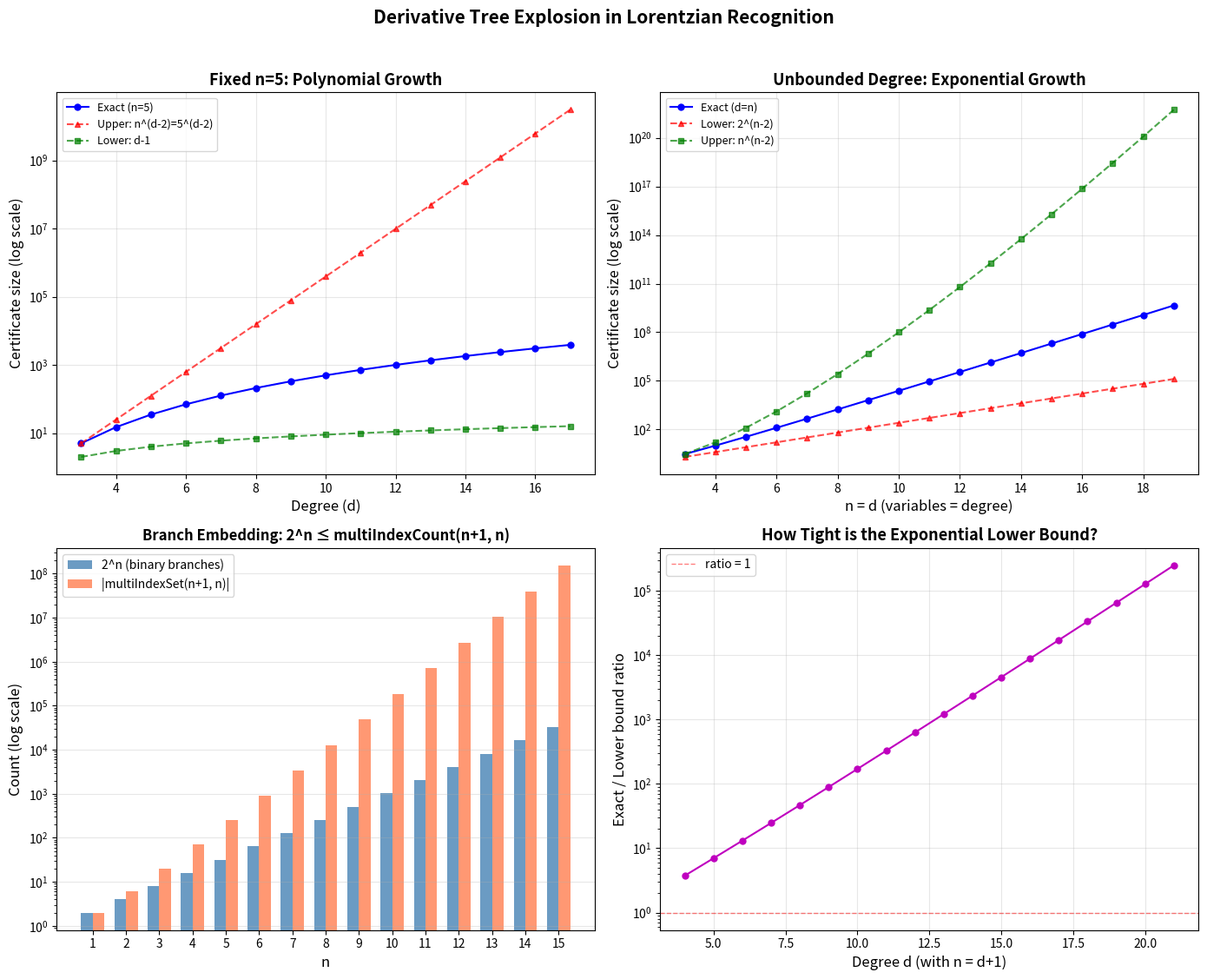

Write Python code to recreate this figure.
"""
Visualization: Derivative Tree Explosion

Shows how the derivative tree for Lorentzian recognition grows:
- For fixed degree, the tree has polynomially many leaves
- For unbounded degree, the tree explodes exponentially
- Binary branches (Boolean assignments) embed into the tree

Produces a bar chart comparing certificate sizes across regimes.
"""
import math
import matplotlib.pyplot as plt
import numpy as np


def multiindex_count(n: int, d: int) -> int:
    """C(d+n-1, n-1)"""
    if n <= 0:
        return 1 if d == 0 else 0
    return math.comb(d + n - 1, n - 1)


fig, axes = plt.subplots(2, 2, figsize=(14, 11))

# ── Panel 1: Upper vs lower bounds ──
ax = axes[0, 0]
degrees = list(range(3, 18))
n_fixed = 5

exact = [multiindex_count(n_fixed, d - 2) for d in degrees]
upper = [n_fixed ** (d - 2) for d in degrees]
lower = [d - 1 for d in degrees]

ax.semilogy(degrees, exact, 'bo-', markersize=5, label=f'Exact (n={n_fixed})')
ax.semilogy(degrees, upper, 'r^--', markersize=4, alpha=0.7, label=f'Upper: n^(d-2)={n_fixed}^(d-2)')
ax.semilogy(degrees, lower, 'gs--', markersize=4, alpha=0.7, label='Lower: d-1')
ax.set_xlabel('Degree (d)', fontsize=12)
ax.set_ylabel('Certificate size (log scale)', fontsize=12)
ax.set_title('Fixed n=5: Polynomial Growth', fontsize=13, fontweight='bold')
ax.legend(fontsize=9)
ax.grid(True, alpha=0.3)

# ── Panel 2: Exponential regime (d = n) ──
ax = axes[0, 1]
n_vals = list(range(3, 20))

exact_dn = [multiindex_count(n, n - 2) for n in n_vals]
exp_lower = [2 ** (n - 2) for n in n_vals]
poly_upper = [n ** (n - 2) for n in n_vals]

ax.semilogy(n_vals, exact_dn, 'bo-', markersize=5, label='Exact (d=n)')
ax.semilogy(n_vals, exp_lower, 'r^--', markersize=4, alpha=0.7, label='Lower: 2^(n-2)')
ax.semilogy(n_vals, poly_upper, 'gs--', markersize=4, alpha=0.7, label='Upper: n^(n-2)')
ax.set_xlabel('n = d (variables = degree)', fontsize=12)
ax.set_ylabel('Certificate size (log scale)', fontsize=12)
ax.set_title('Unbounded Degree: Exponential Growth', fontsize=13, fontweight='bold')
ax.legend(fontsize=9)
ax.grid(True, alpha=0.3)

# ── Panel 3: Binary branch embedding ──
ax = axes[1, 0]
n_vals2 = list(range(1, 16))
binary = [2 ** n for n in n_vals2]
multi = [multiindex_count(n + 1, n) for n in n_vals2]

x_pos = np.arange(len(n_vals2))
width = 0.35
bars1 = ax.bar(x_pos - width/2, binary, width, label='2^n (binary branches)',
               color='steelblue', alpha=0.8)
bars2 = ax.bar(x_pos + width/2, multi, width, label='|multiIndexSet(n+1, n)|',
               color='coral', alpha=0.8)

ax.set_yscale('log')
ax.set_xlabel('n', fontsize=12)
ax.set_ylabel('Count (log scale)', fontsize=12)
ax.set_title('Branch Embedding: 2^n ≤ multiIndexCount(n+1, n)',
             fontsize=12, fontweight='bold')
ax.set_xticks(x_pos)
ax.set_xticklabels(n_vals2)
ax.legend(fontsize=10)
ax.grid(True, alpha=0.3, axis='y')

# ── Panel 4: Ratio analysis ──
ax = axes[1, 1]
ratios_dn = []
d_for_ratio = list(range(4, 22))
for d in d_for_ratio:
    n = d + 1
    exact_val = multiindex_count(n, d - 2)
    lower_val = 2 ** (d - 2)
    if lower_val > 0:
        ratios_dn.append(exact_val / lower_val)
    else:
        ratios_dn.append(1)

ax.plot(d_for_ratio, ratios_dn, 'mo-', markersize=5)
ax.axhline(y=1, color='red', linewidth=1, linestyle='--', alpha=0.5, label='ratio = 1')
ax.set_xlabel('Degree d (with n = d+1)', fontsize=12)
ax.set_ylabel('Exact / Lower bound ratio', fontsize=12)
ax.set_title('How Tight is the Exponential Lower Bound?',
             fontsize=13, fontweight='bold')
ax.set_yscale('log')
ax.legend(fontsize=10)
ax.grid(True, alpha=0.3)

plt.suptitle('Derivative Tree Explosion in Lorentzian Recognition',
             fontsize=15, fontweight='bold', y=1.02)
plt.tight_layout()
plt.savefig('derivative_tree.png', dpi=150, bbox_inches='tight')
print("Saved: derivative_tree.png")
